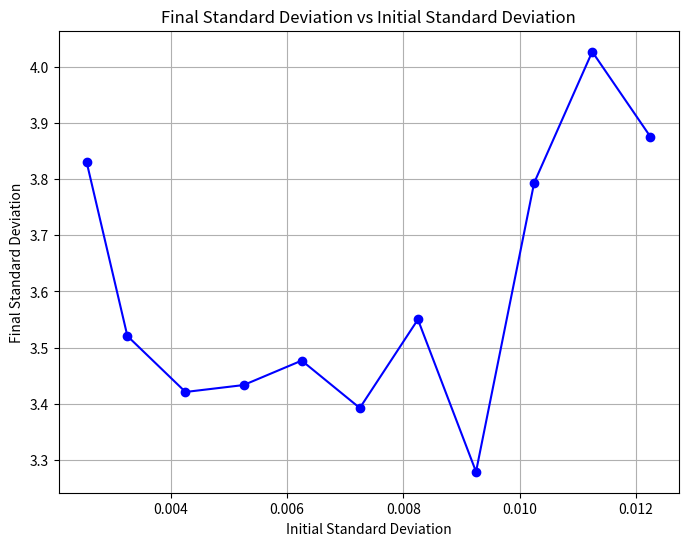

This figure's Python source:
import numpy as np
import matplotlib.pyplot as plt

std_iniziali_frac = np.array([0.00255, 0.00325, 0.00425, 0.00525, 0.00625, 0.00725, 0.00825, 0.00925, 0.01025, 0.01125, 0.01225])

std_finali_frac = np.array([3.8295, 3.5208, 3.4213, 3.4336, 3.4771, 3.3928, 3.5502, 3.2795, 3.7931, 4.0263, 3.8753])


plt.figure(figsize=(8, 6))
plt.plot(std_iniziali_frac, std_finali_frac, marker='o', linestyle='-', color='b')
plt.title('Final Standard Deviation vs Initial Standard Deviation')
plt.xlabel('Initial Standard Deviation')
plt.ylabel('Final Standard Deviation')
plt.grid()
# Save the figure
plt.savefig('std_final_vs_initial.png', dpi=300)
plt.show()
